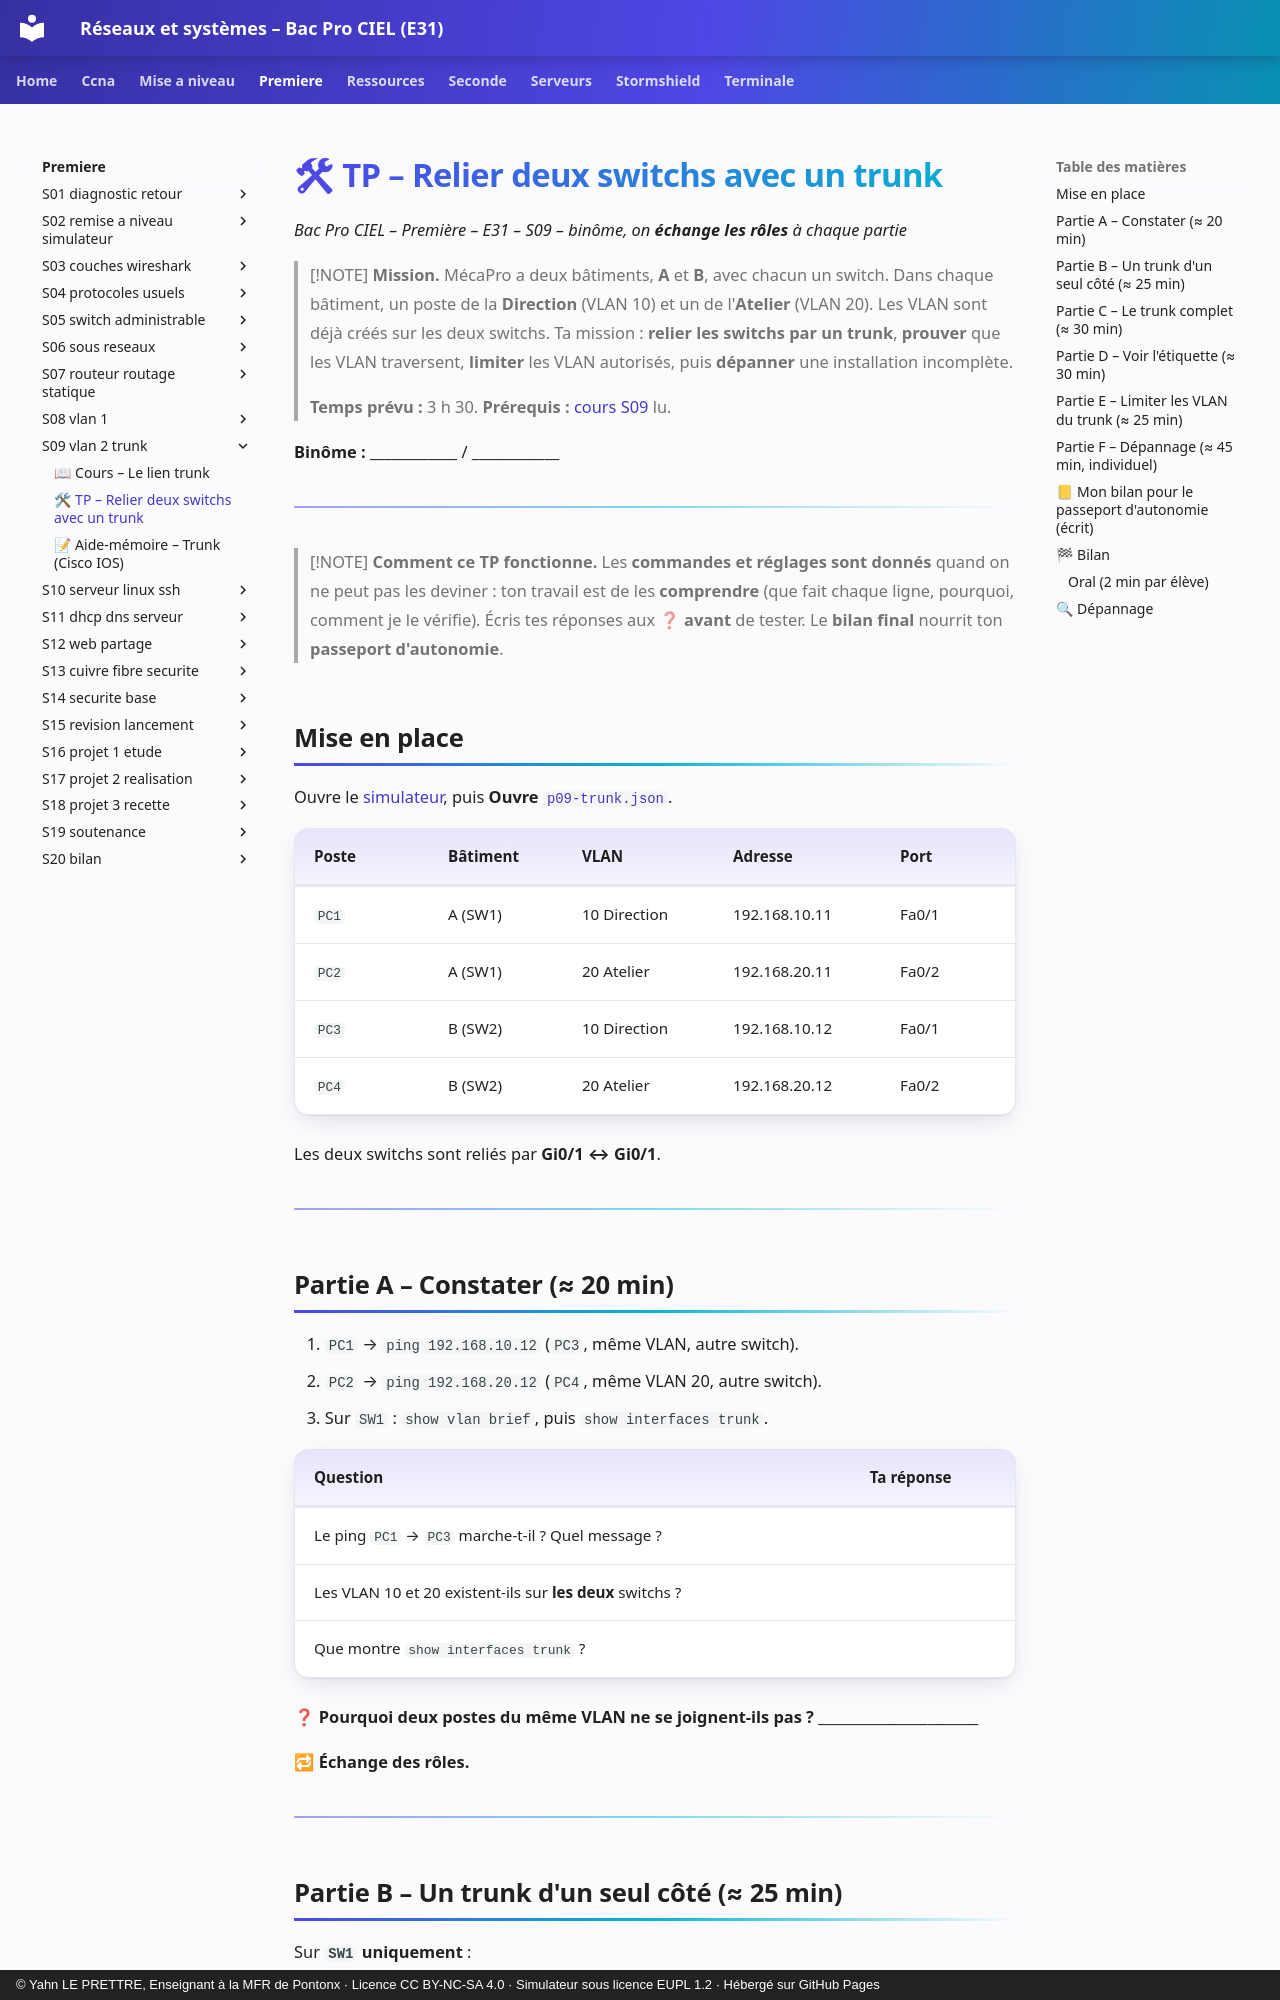

repository: YahnLP/bacprociel-reseau-systeme · page: premiere/S09-vlan-2-trunk/02-tp/index.html · generator: mkdocs · copyright: © Yahn LE PRETTRE, Enseignant à la MFR de Pontonx · Licence CC BY-NC-SA 4.0 · Simulateur sous licence EUPL 1.2 · Hébergé sur GitHub Pages

# 🛠 TP – Relier deux switchs avec un trunk

*Bac Pro CIEL – Première – E31 – S09 – binôme, on **échange les rôles** à chaque partie*

> [!NOTE]
> **Mission.** MécaPro a deux bâtiments, **A** et **B**, avec chacun un switch. Dans chaque bâtiment, un poste de la **Direction** (VLAN 10) et un de l'**Atelier** (VLAN 20). Les VLAN sont déjà créés sur les deux switchs. Ta mission : **relier les switchs par un trunk**, **prouver** que les VLAN traversent, **limiter** les VLAN autorisés, puis **dépanner** une installation incomplète.
>
> **Temps prévu :** 3 h 30. **Prérequis :** [cours S09](01-cours.md) lu.

**Binôme :** ____________ / ____________

---

> [!NOTE]
> **Comment ce TP fonctionne.** Les **commandes et réglages sont donnés** quand on ne peut pas les deviner : ton travail est de les **comprendre** (que fait chaque ligne, pourquoi, comment je le vérifie). Écris tes réponses aux ❓ **avant** de tester. Le **bilan final** nourrit ton **passeport d'autonomie**.

## Mise en place

Ouvre le [simulateur](../../simulateur/simulateur-reseau.html), puis **Ouvre** [`p09-trunk.json`](tp/p09-trunk.json).

| Poste | Bâtiment | VLAN | Adresse | Port |
|---|---|---|---|---|
| `PC1` | A (SW1) | 10 Direction | 192.168.10.11 | Fa0/1 |
| `PC2` | A (SW1) | 20 Atelier | 192.168.20.11 | Fa0/2 |
| `PC3` | B (SW2) | 10 Direction | 192.168.10.12 | Fa0/1 |
| `PC4` | B (SW2) | 20 Atelier | 192.168.20.12 | Fa0/2 |

Les deux switchs sont reliés par **Gi0/1 ↔ Gi0/1**.

---
